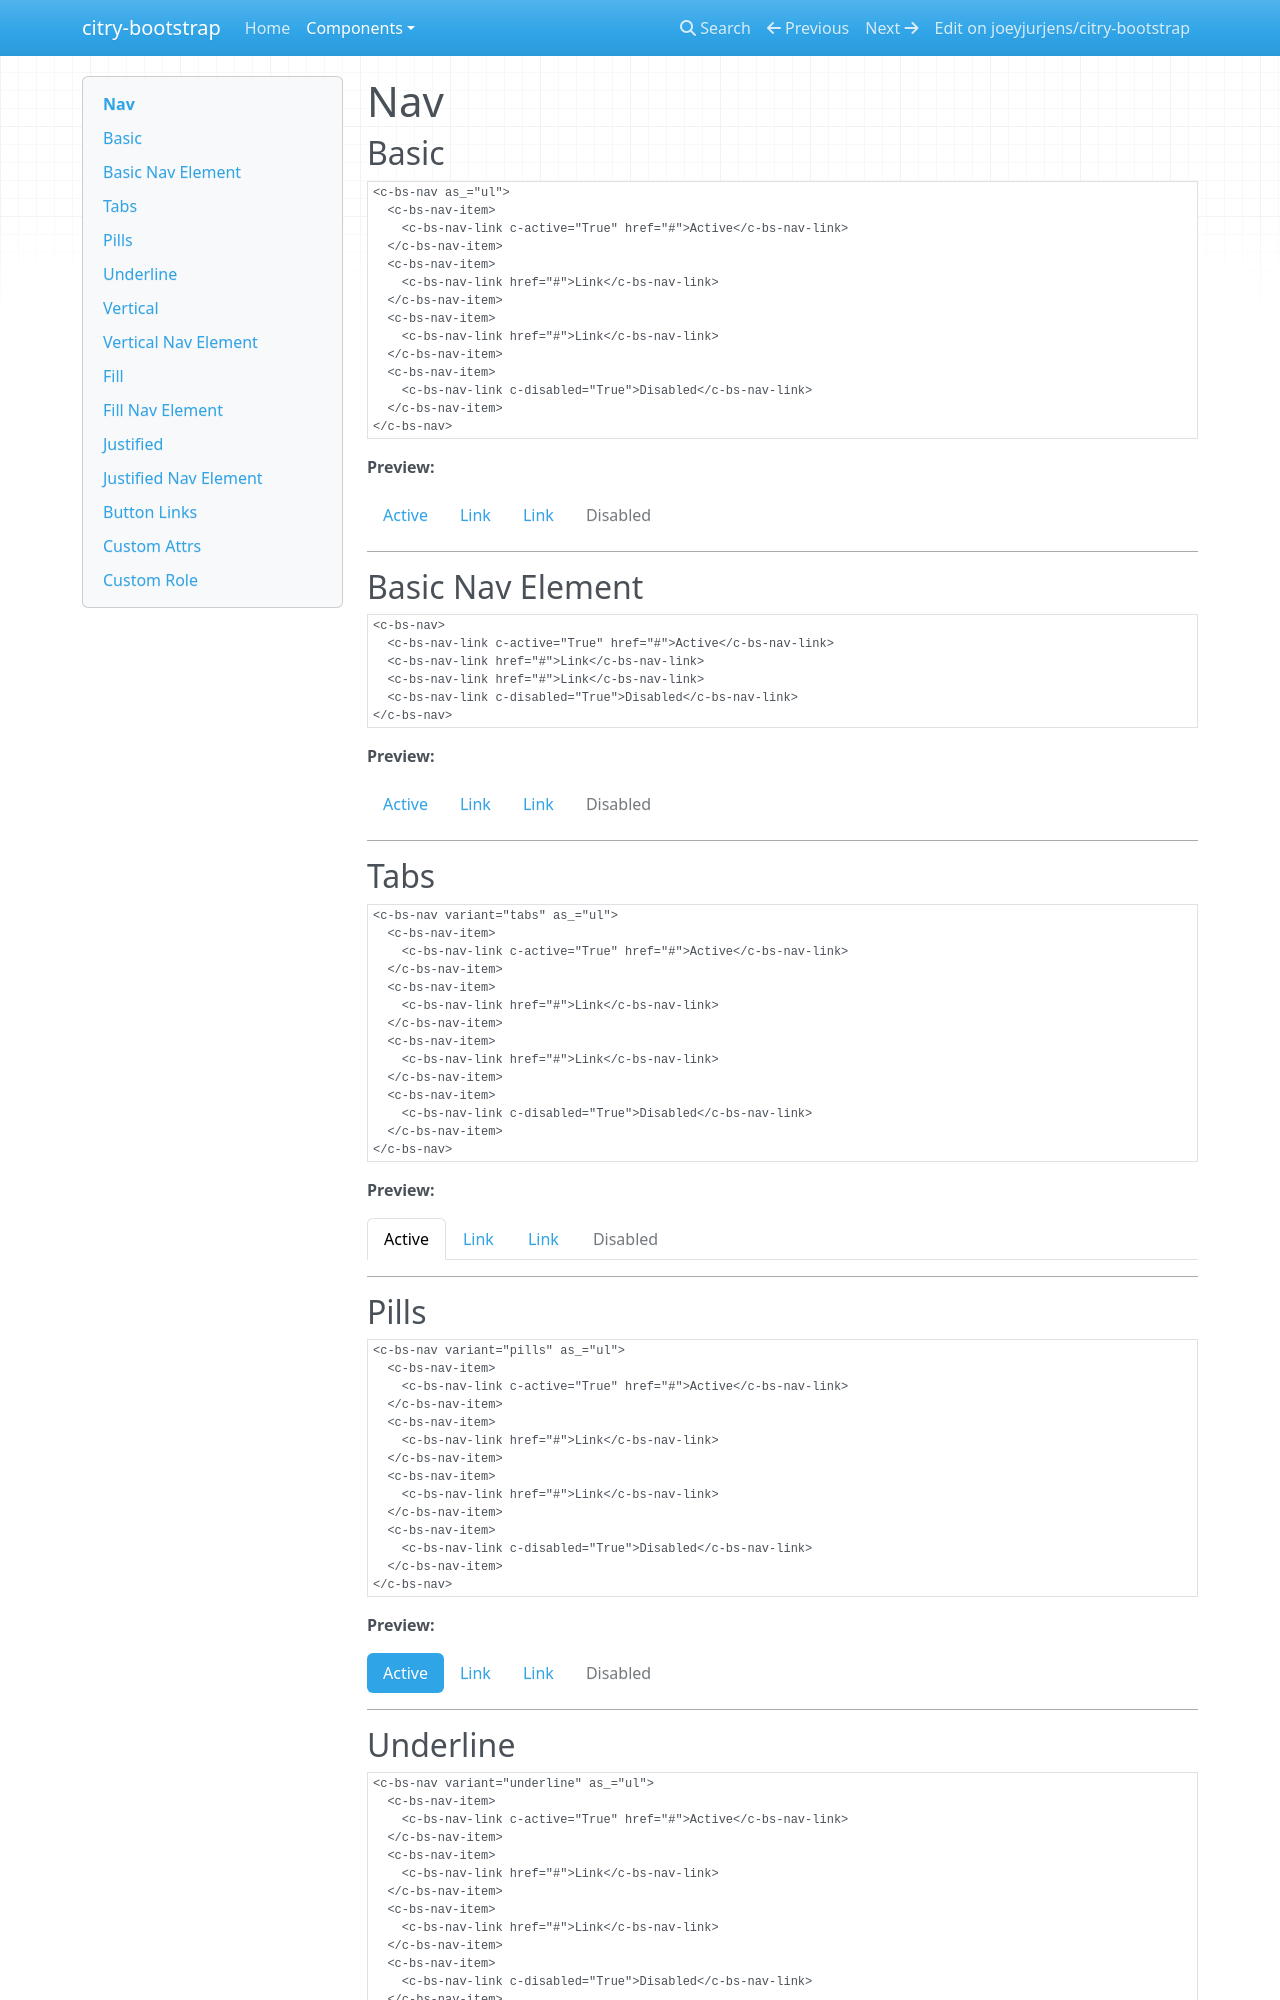

repository: joeyjurjens/citry-bootstrap · page: components/nav/index.html · generator: mkdocs

# Nav

## Basic

```citry-html
<c-bs-nav as_="ul">
  <c-bs-nav-item>
    <c-bs-nav-link c-active="True" href="#">Active</c-bs-nav-link>
  </c-bs-nav-item>
  <c-bs-nav-item>
    <c-bs-nav-link href="#">Link</c-bs-nav-link>
  </c-bs-nav-item>
  <c-bs-nav-item>
    <c-bs-nav-link href="#">Link</c-bs-nav-link>
  </c-bs-nav-item>
  <c-bs-nav-item>
    <c-bs-nav-link c-disabled="True">Disabled</c-bs-nav-link>
  </c-bs-nav-item>
</c-bs-nav>
```

**Preview:**

--8<-- "snippets/nav_example_1.html"

---

## Basic Nav Element

```citry-html
<c-bs-nav>
  <c-bs-nav-link c-active="True" href="#">Active</c-bs-nav-link>
  <c-bs-nav-link href="#">Link</c-bs-nav-link>
  <c-bs-nav-link href="#">Link</c-bs-nav-link>
  <c-bs-nav-link c-disabled="True">Disabled</c-bs-nav-link>
</c-bs-nav>
```

**Preview:**

--8<-- "snippets/nav_example_2.html"

---

## Tabs

```citry-html
<c-bs-nav variant="tabs" as_="ul">
  <c-bs-nav-item>
    <c-bs-nav-link c-active="True" href="#">Active</c-bs-nav-link>
  </c-bs-nav-item>
  <c-bs-nav-item>
    <c-bs-nav-link href="#">Link</c-bs-nav-link>
  </c-bs-nav-item>
  <c-bs-nav-item>
    <c-bs-nav-link href="#">Link</c-bs-nav-link>
  </c-bs-nav-item>
  <c-bs-nav-item>
    <c-bs-nav-link c-disabled="True">Disabled</c-bs-nav-link>
  </c-bs-nav-item>
</c-bs-nav>
```

**Preview:**

--8<-- "snippets/nav_example_3.html"

---

## Pills

```citry-html
<c-bs-nav variant="pills" as_="ul">
  <c-bs-nav-item>
    <c-bs-nav-link c-active="True" href="#">Active</c-bs-nav-link>
  </c-bs-nav-item>
  <c-bs-nav-item>
    <c-bs-nav-link href="#">Link</c-bs-nav-link>
  </c-bs-nav-item>
  <c-bs-nav-item>
    <c-bs-nav-link href="#">Link</c-bs-nav-link>
  </c-bs-nav-item>
  <c-bs-nav-item>
    <c-bs-nav-link c-disabled="True">Disabled</c-bs-nav-link>
  </c-bs-nav-item>
</c-bs-nav>
```

**Preview:**

--8<-- "snippets/nav_example_4.html"

---
